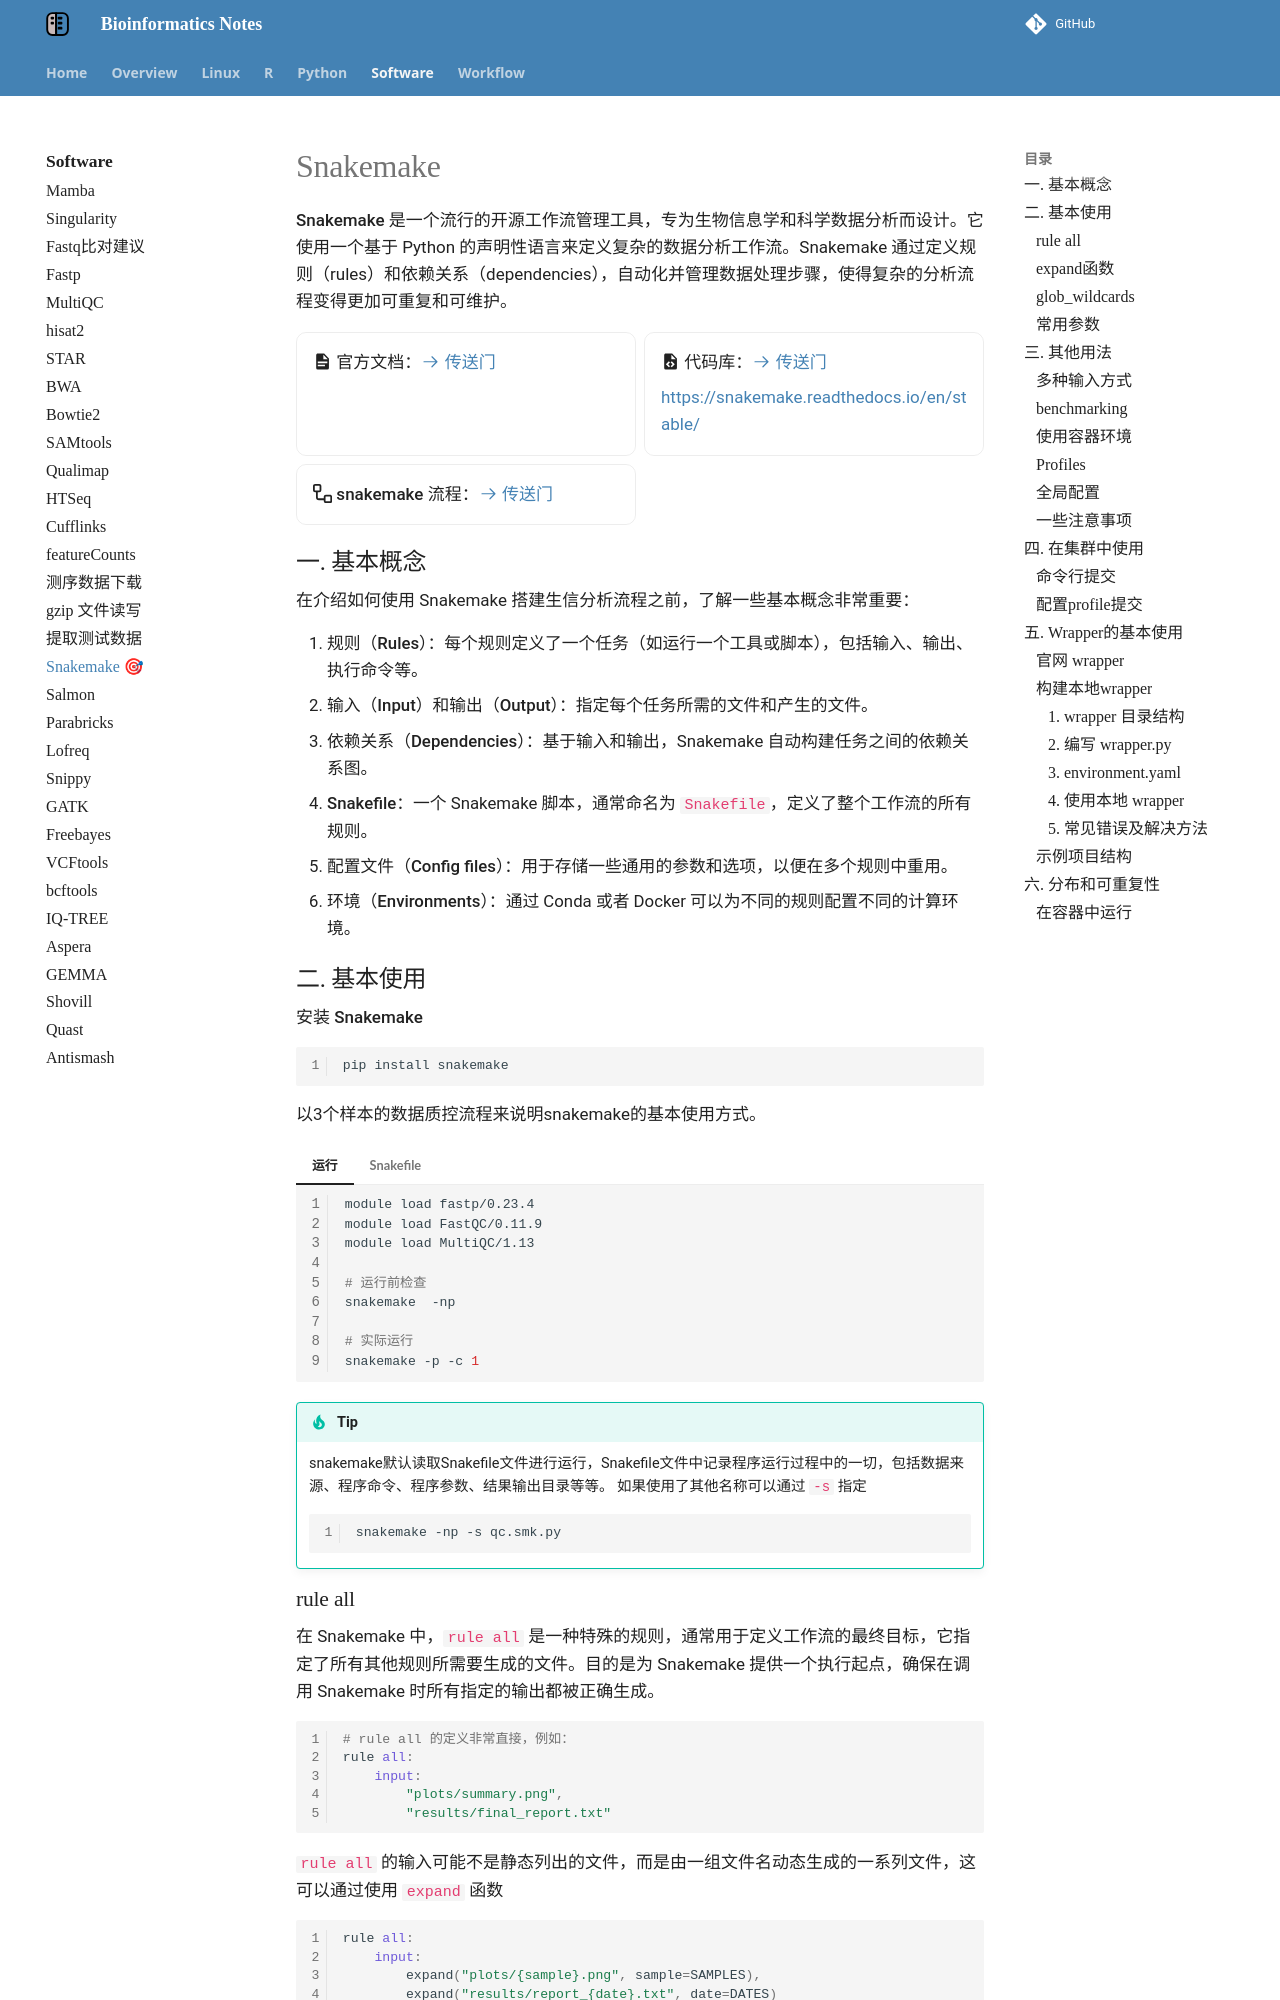

repository: YanggWu/Bioinfo-Notes · page: Software/snakemake/index.html · generator: mkdocs

# Snakemake

**Snakemake** 是一个流行的开源工作流管理工具，专为生物信息学和科学数据分析而设计。它使用一个基于 Python 的声明性语言来定义复杂的数据分析工作流。Snakemake 通过定义规则（rules）和依赖关系（dependencies），自动化并管理数据处理步骤，使得复杂的分析流程变得更加可重复和可维护。

<div  class="grid cards" markdown>

- :material-file-document: **官方文档**：[:octicons-arrow-right-24: <a href="https://snakemake.readthedocs.io/en/stable/" target="_blank"> 传送门 </a>](#)

- :material-file-code: **代码库**：[:octicons-arrow-right-24:<a href="https://github.com/snakemake-workflows" target="_blank"> 传送门 </a>](#)

    <https://snakemake.readthedocs.io/en/stable/>

- :octicons-workflow-16: **snakemake 流程**：[:octicons-arrow-right-24:<a href="https://snakemake.github.io/snakemake-workflow-catalog/" target="_blank"> 传送门 </a>](#)
</div>

## 一. 基本概念

在介绍如何使用 Snakemake 搭建生信分析流程之前，了解一些基本概念非常重要：

1. **规则（Rules）**：每个规则定义了一个任务（如运行一个工具或脚本），包括输入、输出、执行命令等。
2. **输入（Input）和输出（Output）**：指定每个任务所需的文件和产生的文件。
3. **依赖关系（Dependencies）**：基于输入和输出，Snakemake 自动构建任务之间的依赖关系图。
4. **Snakefile**：一个 Snakemake 脚本，通常命名为 `Snakefile`，定义了整个工作流的所有规则。
5. **配置文件（Config files）**：用于存储一些通用的参数和选项，以便在多个规则中重用。
6. **环境（Environments）**：通过 Conda 或者 Docker 可以为不同的规则配置不同的计算环境。
